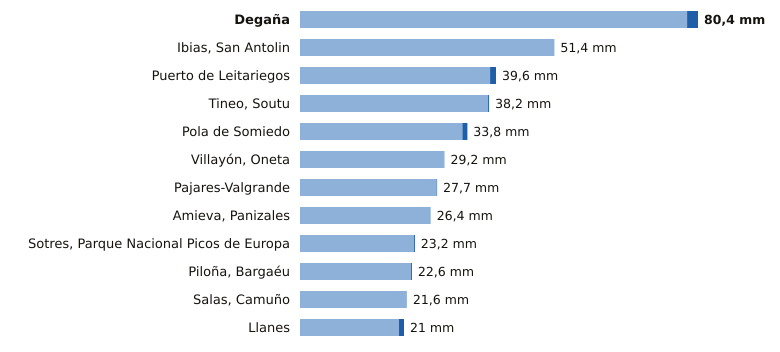

Values plotted in this chart, from the file beside it:
estacion, provincia, indicativo, mm_6_dias_anteriores, mm_hoy, mm_7_dias, horas_de_hoy
Degaña, Asturias, 1302F, 78.2, 2.2, 80.4, 2
Ibias, San Antolin, Asturias, 1309C, 51.4, 0.0, 51.4, 2
Puerto de Leitariegos, Asturias, 1542, 38.4, 1.2, 39.6, 3
Tineo, Soutu, Asturias, 1272B, 38.0, 0.2, 38.2, 3
Pola de Somiedo, Asturias, 1276F, 32.8, 1.0, 33.8, 3
Villayón, Oneta, Asturias, 1327A, 29.2, 0.0, 29.2, 3
Pajares-Valgrande, Asturias, 1221D, 27.6, 0.1, 27.7, 3
Amieva, Panizales, Asturias, 1186P, 26.4, 0.0, 26.4, 2
Sotres, Parque Nacional Picos de Europa, Asturias, 1178R, 23.0, 0.2, 23.2, 3
Piloña, Bargaéu, Asturias, 1199X, 22.4, 0.2, 22.6, 2
Salas, Camuño, Asturias, 1279X, 21.6, 0.0, 21.6, 2
Llanes, Asturias, 1183X, 20.0, 1.0, 21.0, 3
